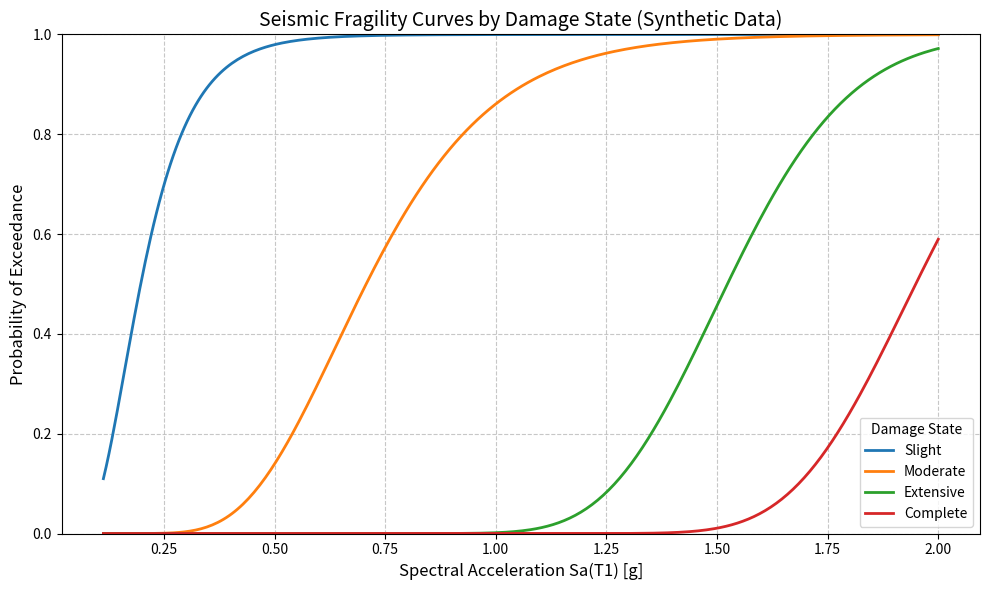

This figure's Python source:
def FRAGILITY_CURVE_FUN(IMs, EDPs):
    """
    Compute and plot fragility curves for four damage states.
    IMs : array-like, intensity measures
    EDPs : array-like, engineering demand parameters (same length as IMs)
    
    THIS PYTHON SCRIPT WRITTEN BY SALAR DELAVAR GHASHGHAEI (QASHQAI)
    """
    # LINK INFO: https://www.sciencedirect.com/topics/engineering/fragility-curves#definition
    import numpy as np
    import pandas as pd
    import matplotlib.pyplot as plt
    from scipy.stats import lognorm
    from scipy.optimize import curve_fit
    
    # Damage state thresholds (example values, adjust as needed)
    damage_states = {
        'Slight': 10.0,
        'Moderate': 30.0,
        'Extensive': 70.0,
        'Complete': 100.0
    }
    fragility_results = {}
    unique_IMs = np.linspace(min(IMs), max(IMs), 20)
    tolerance = 0.05 * (max(IMs) - min(IMs))  # adaptive tolerance

    for ds, threshold in damage_states.items():
        prob_exceed = []
        for im in unique_IMs:
            # Select EDPs whose IM is within tolerance
            edp_subset = EDPs[np.abs(IMs - im) < tolerance]
            if len(edp_subset) > 0:
                prob = np.mean(edp_subset >= threshold)
            else:
                prob = 0.0
            prob_exceed.append(prob)

        prob_array = np.array(prob_exceed)

        # Skip if probability is flat (all 0 or all 1) – no meaningful fit
        if np.all(prob_array == 0) or np.all(prob_array == 1):
            print(f" Skipping '{ds}' — flat probability distribution (all 0s or all 1s)")
            fragility_results[ds] = (np.nan, np.nan)
            continue

        # Define lognormal CDF for fitting
        def lognorm_cdf(x, mu, sigma):
            return lognorm.cdf(x, s=sigma, scale=np.exp(mu))

        # Initial guess: mu from median IM, sigma=0.5
        try:
            popt, _ = curve_fit(lognorm_cdf, unique_IMs, prob_exceed,
                                p0=[np.log(np.mean(unique_IMs)), 0.5],
                                bounds=([-10, 0.01], [10, 5]))  # reasonable bounds
            mu, sigma = popt
            fragility_results[ds] = (mu, sigma)
            print(f" Fitted '{ds}': mu = {mu:.3f}, sigma = {sigma:.3f}")
        except Exception as e:
            print(f" Failed to fit for '{ds}': {e}")
            fragility_results[ds] = (np.nan, np.nan)

    # Plotting
    plt.figure(figsize=(10, 6))
    x_vals = np.linspace(min(IMs), max(IMs), 300)
    for ds, (mu, sigma) in fragility_results.items():
        if np.isnan(mu):
            continue
        plt.plot(x_vals, lognorm.cdf(x_vals, s=sigma, scale=np.exp(mu)),
                 label=ds, linewidth=2)

    plt.ylim(0, 1)
    plt.xlabel("Spectral Acceleration Sa(T1) [g]", fontsize=12)
    plt.ylabel("Probability of Exceedance", fontsize=12)
    plt.title("Seismic Fragility Curves by Damage State (Synthetic Data)", fontsize=14)
    plt.grid(True, linestyle='--', alpha=0.7)
    plt.legend(title="Damage State")
    plt.tight_layout()
    plt.savefig("FRAGILITY_CURVE_FUN.png", dpi=300)
    plt.show()
    print("Fragility plot saved as 'FRAGILITY_CURVE_FUN.png'")

#%% ------------------------------------------------------------
# 1. Generate synthetic random data
import numpy as np

n_samples = 200
# IMs: lognormally distributed (mean ~0.5g, std ~0.3g)
IMs = np.random.lognormal(mean=-0.7, sigma=0.6, size=n_samples)
IMs = np.clip(IMs, 0.05, 2.0)  # keep within reasonable range

# EDPs: power-law with scatter
a = 50.0      # scale factor
b = 1.2       # exponent
beta = 0.4    # lognormal dispersion
edp_median = a * (IMs ** b)
epsilon = np.random.lognormal(mean=0, sigma=beta, size=n_samples)
EDPs = edp_median * epsilon

# Ensure thresholds are in the same units as EDPs; if not, scale thresholds.
# Here we use the thresholds as given (10,30,70,100) – they should be
# comparable to the EDP range.
# We'll scale the thresholds to match the typical EDP values.
# For demonstration, we keep them as is, but you can adjust.
# In practice, you should set thresholds based on physical limits.
# Let's just use them directly; they will likely be exceeded for high IM.

#%% ------------------------------------------------------------
# 2. Call the fragility function (correct name and arguments)

FRAGILITY_CURVE_FUN(IMs, EDPs)
